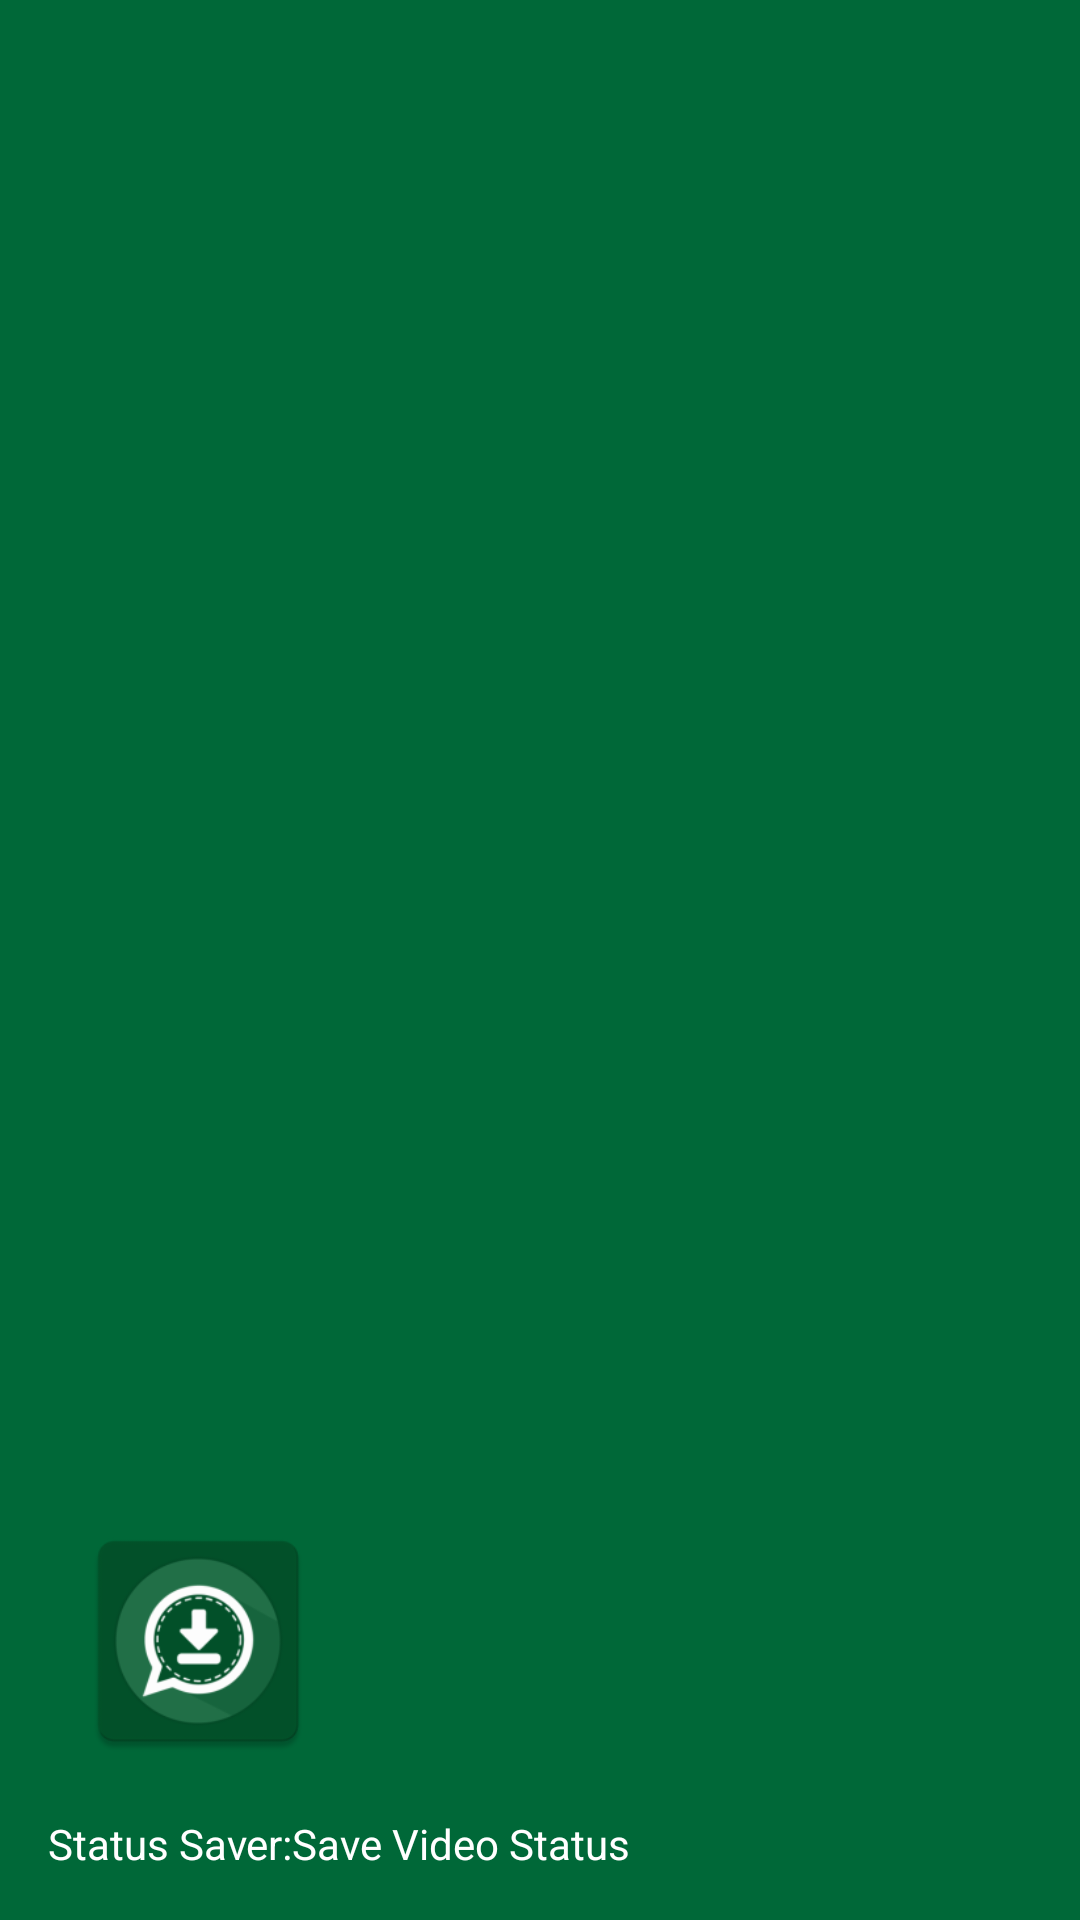

Android layout source for this screen:
<!-- AndroidManifest.xml: application theme AppTheme -->
<!-- res/layout/layout_header.xml -->
<?xml version="1.0" encoding="utf-8"?>
<LinearLayout xmlns:android="http://schemas.android.com/apk/res/android"
    xmlns:app="http://schemas.android.com/apk/res-auto"
    android:layout_width="match_parent"
    android:layout_height="176dp"
    android:background="@color/colorPrimary"
    android:gravity="bottom"
    android:orientation="vertical"
    android:paddingLeft="16dp"
    android:paddingTop="16dp"
    android:paddingRight="16dp"
    android:paddingBottom="16dp"
    android:theme="@style/ThemeOverlay.AppCompat.Dark">

    <ImageView
        android:layout_width="100dp"
        android:layout_height="100dp"
        android:paddingTop="16dp"
        app:srcCompat="@drawable/ic_launcher" />

    <TextView
        android:layout_width="match_parent"
        android:layout_height="wrap_content"
        android:paddingTop="16dp"
        android:text="@string/app_name"
        android:textColor="@android:color/white"
        android:textAppearance="@style/TextAppearance.AppCompat.Body1" />


</LinearLayout>
<!-- resources referenced by this layout -->
<resources>
  <color name="colorPrimary">#006838</color>
  <!-- drawable ic_launcher: png bitmap (drawable, 10944 bytes) -->
  <string name="app_name"> Status Saver:Save Video Status</string>
  <style name="AppTheme" parent="@style/Theme.AppCompat.Light.NoActionBar">
          <item name="colorAccent">@color/colorAccent</item>
          <item name="colorPrimary">@color/colorPrimary</item>
          <item name="colorPrimaryDark">@color/colorPrimaryDark</item>
          <item name="drawerArrowStyle">@style/DrawerArrowStyle</item>
          
                  <item name="android:navigationBarColor">@color/colorPrimary</item>
      </style>
  <color name="colorAccent">#FFFFFF</color>
  <color name="colorPrimaryDark">#004324</color>
  <style name="DrawerArrowStyle" parent="@style/Widget.AppCompat.DrawerArrowToggle">
          <item name="spinBars">true</item>
          <item name="color">@android:color/white</item>
      </style>
</resources>
